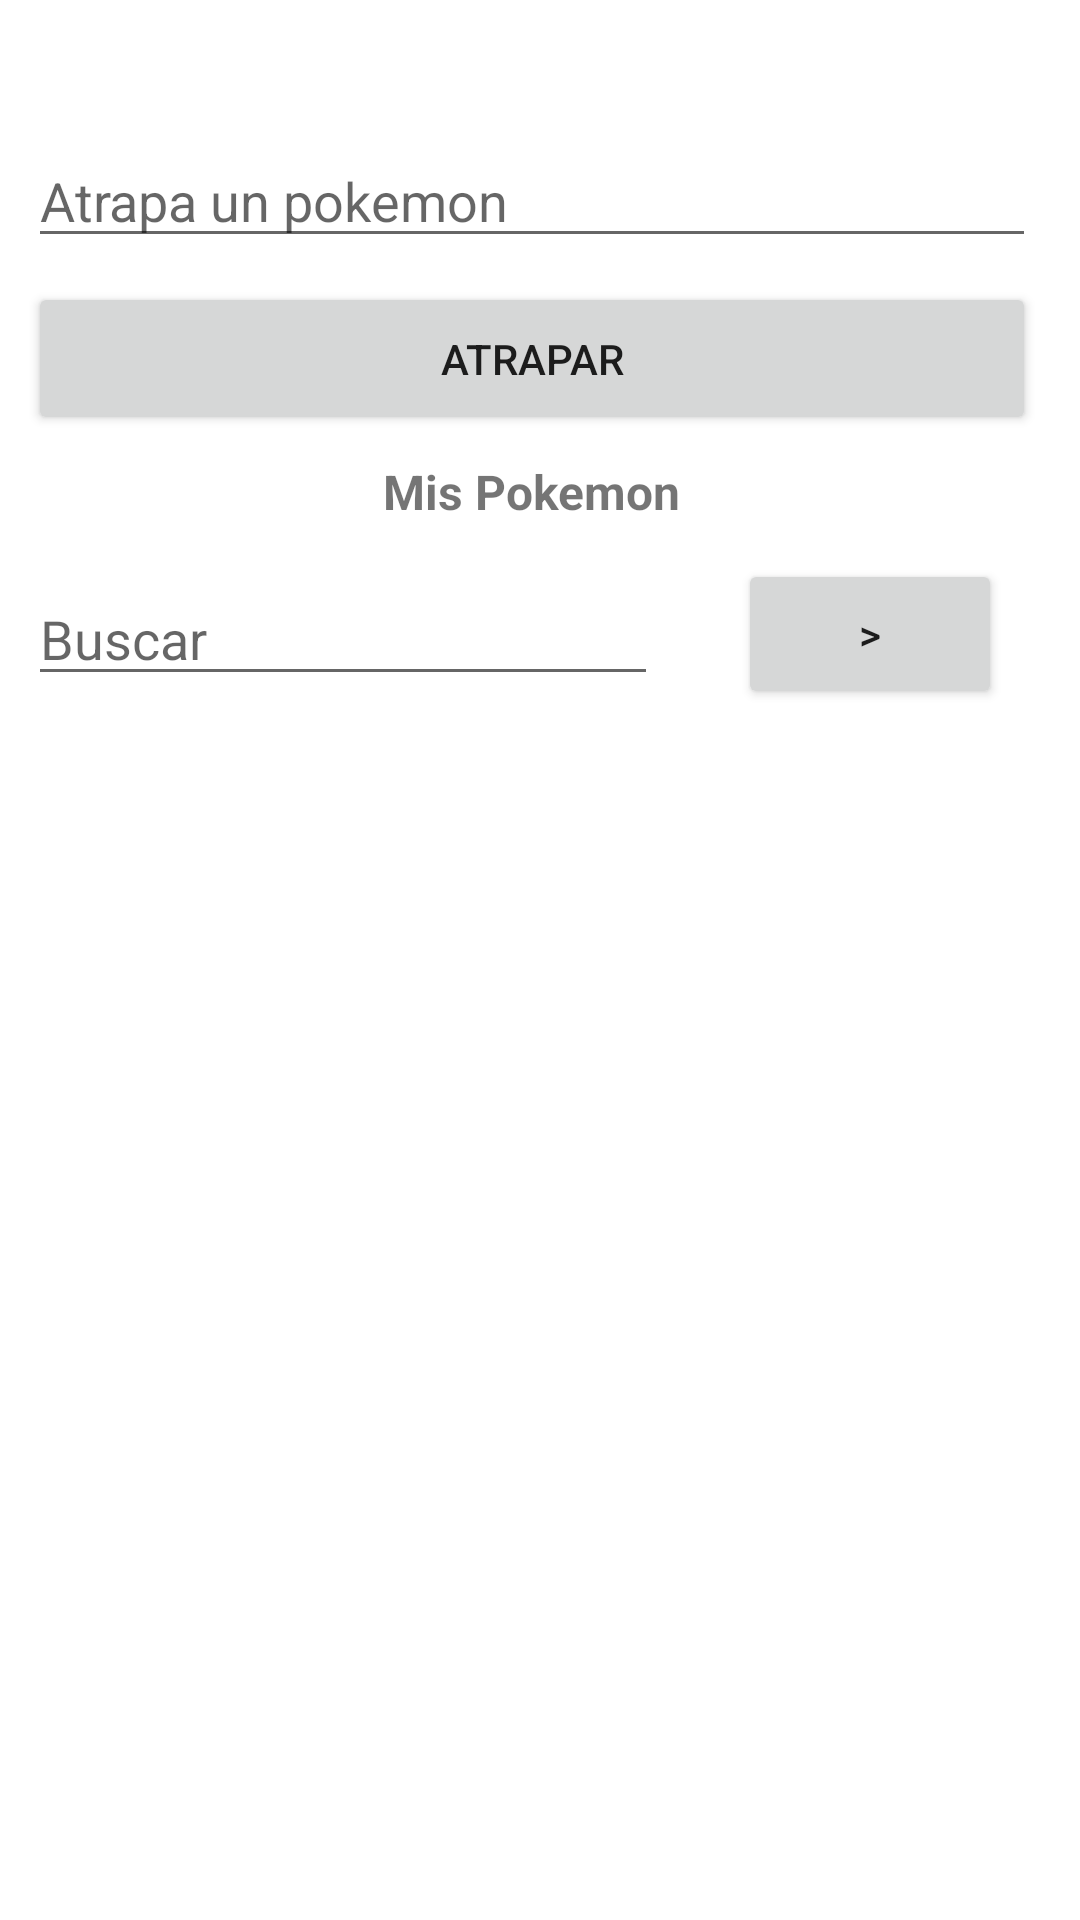

Layout XML and referenced resources for this Android screen:
<!-- AndroidManifest.xml: application theme Theme.Ernesto_reto_2 -->
<!-- res/layout/activity_storage.xml -->
<?xml version="1.0" encoding="utf-8"?>
<androidx.constraintlayout.widget.ConstraintLayout xmlns:android="http://schemas.android.com/apk/res/android"
    xmlns:app="http://schemas.android.com/apk/res-auto"
    xmlns:tools="http://schemas.android.com/tools"
    android:layout_width="match_parent"
    android:layout_height="match_parent"
    tools:context=".StorageActivity">

    <androidx.constraintlayout.widget.ConstraintLayout
        android:layout_width="368dp"
        android:layout_height="616dp"
        android:layout_marginStart="24dp"
        android:layout_marginEnd="24dp"
        app:layout_constraintBottom_toBottomOf="parent"
        app:layout_constraintEnd_toEndOf="parent"
        app:layout_constraintHorizontal_bias="0.555"
        app:layout_constraintStart_toStartOf="parent"
        app:layout_constraintTop_toTopOf="parent"
        app:layout_constraintVertical_bias="0.53">

        <EditText
            android:id="@+id/catchPokeText"
            android:layout_width="0dp"
            android:layout_height="wrap_content"
            android:layout_marginStart="16dp"
            android:layout_marginTop="32dp"
            android:layout_marginEnd="16dp"
            android:ems="10"
            android:hint="Atrapa un pokemon"
            android:inputType="textPersonName"
            app:layout_constraintEnd_toEndOf="parent"
            app:layout_constraintStart_toStartOf="parent"
            app:layout_constraintTop_toTopOf="parent" />

        <Button
            android:id="@+id/searchButton"
            android:layout_width="wrap_content"
            android:layout_height="50dp"
            android:layout_marginTop="16dp"
            android:layout_marginEnd="16dp"
            android:layout_marginBottom="8dp"
            android:text=">"
            app:layout_constraintBottom_toTopOf="@+id/pokemonList"
            app:layout_constraintEnd_toEndOf="parent"
            app:layout_constraintHorizontal_bias="0.705"
            app:layout_constraintStart_toEndOf="@+id/searchPokeText"
            app:layout_constraintTop_toBottomOf="@+id/textView3" />

        <Button
            android:id="@+id/catchButton"
            android:layout_width="0dp"
            android:layout_height="51dp"
            android:layout_marginStart="16dp"
            android:layout_marginTop="8dp"
            android:layout_marginEnd="16dp"
            android:text="Atrapar"
            android:textAlignment="center"
            app:layout_constraintEnd_toEndOf="parent"
            app:layout_constraintStart_toStartOf="parent"
            app:layout_constraintTop_toBottomOf="@+id/catchPokeText" />

        <TextView
            android:id="@+id/textView3"
            android:layout_width="wrap_content"
            android:layout_height="wrap_content"
            android:layout_marginTop="8dp"
            android:text="Mis Pokemon"
            android:textAlignment="center"
            android:textSize="16sp"
            android:textStyle="bold"
            app:layout_constraintEnd_toEndOf="parent"
            app:layout_constraintStart_toStartOf="parent"
            app:layout_constraintTop_toBottomOf="@+id/catchButton" />

        <EditText
            android:id="@+id/searchPokeText"
            android:layout_width="0dp"
            android:layout_height="wrap_content"
            android:layout_marginStart="16dp"
            android:layout_marginTop="16dp"
            android:ems="10"
            android:hint="Buscar"
            android:inputType="textPersonName"
            app:layout_constraintStart_toStartOf="parent"
            app:layout_constraintTop_toBottomOf="@+id/textView3" />

        <androidx.recyclerview.widget.RecyclerView
            android:id="@+id/pokemonList"
            android:layout_width="0dp"
            android:layout_height="0dp"
            android:layout_marginStart="16dp"
            android:layout_marginTop="8dp"
            android:layout_marginEnd="16dp"
            android:layout_marginBottom="32dp"
            app:layout_constraintBottom_toBottomOf="parent"
            app:layout_constraintEnd_toEndOf="parent"
            app:layout_constraintStart_toStartOf="parent"
            app:layout_constraintTop_toBottomOf="@+id/searchPokeText" />
    </androidx.constraintlayout.widget.ConstraintLayout>

</androidx.constraintlayout.widget.ConstraintLayout>
<!-- resources referenced by this layout -->
<resources>
  <style name="Theme.Ernesto_reto_2" parent="Theme.MaterialComponents.DayNight.DarkActionBar">
          
          <item name="colorPrimary">@color/purple_500</item>
          <item name="colorPrimaryVariant">@color/purple_700</item>
          <item name="colorOnPrimary">@color/white</item>
          
          <item name="colorSecondary">@color/teal_200</item>
          <item name="colorSecondaryVariant">@color/teal_700</item>
          <item name="colorOnSecondary">@color/black</item>
          
          <item name="android:statusBarColor" tools:targetApi="l">?attr/colorPrimaryVariant</item>
          
      </style>
  <!-- not gathered from this repository: default colours our renderer supplied (Android Studio template values) -->
  <color name="purple_500">#FF6200EE</color>
  <color name="purple_700">#FF3700B3</color>
  <color name="teal_200">#FF03DAC5</color>
  <color name="teal_700">#FF018786</color>
  <color name="black">#FF000000</color>
  <color name="white">#FFFFFFFF</color>
</resources>
